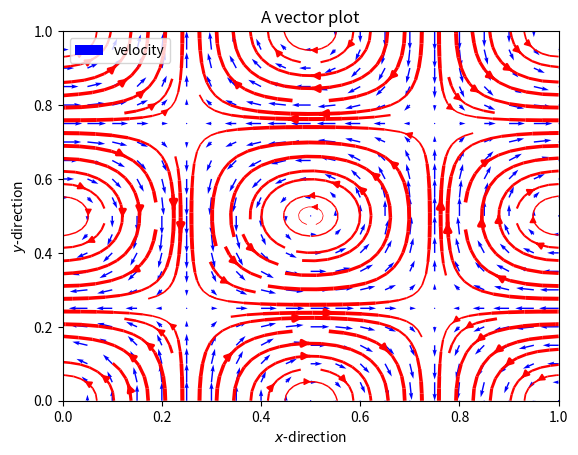

Source code (Python):
import matplotlib.pyplot as plt
import numpy as np

y, x = np.ogrid[0:1:21j, 0:1:21j]
pi = np.pi
A = 1.0
vx = -A * (np.cos(2 * pi * x) * np.sin(2 * pi * y))
vy = A * (np.sin(2 * pi * x) * np.cos(2 * pi * y))

plt.quiver(x, y, vx, vy, color="b", label="velocity")

# uncomment the following lines to plot streamlines instead
speed = np.sqrt(vx**2 + vy**2)
linewidth = 3 * speed / speed.max()
plt.streamplot(x, y, vx, vy, color="r", linewidth=linewidth)

plt.title("A vector plot")
plt.xlabel("$x$-direction")
plt.ylabel("$y$-direction")
plt.legend()
plt.show()
plt.savefig("myplot.pdf")